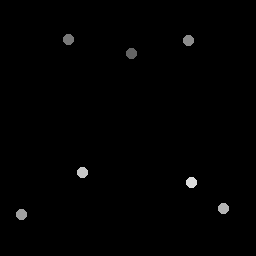

The table this chart was drawn from, first rows:
131.75, 54.25
68.5, 39.75
188.5, 40.75
22, 215
224, 209
83, 173
192, 183
